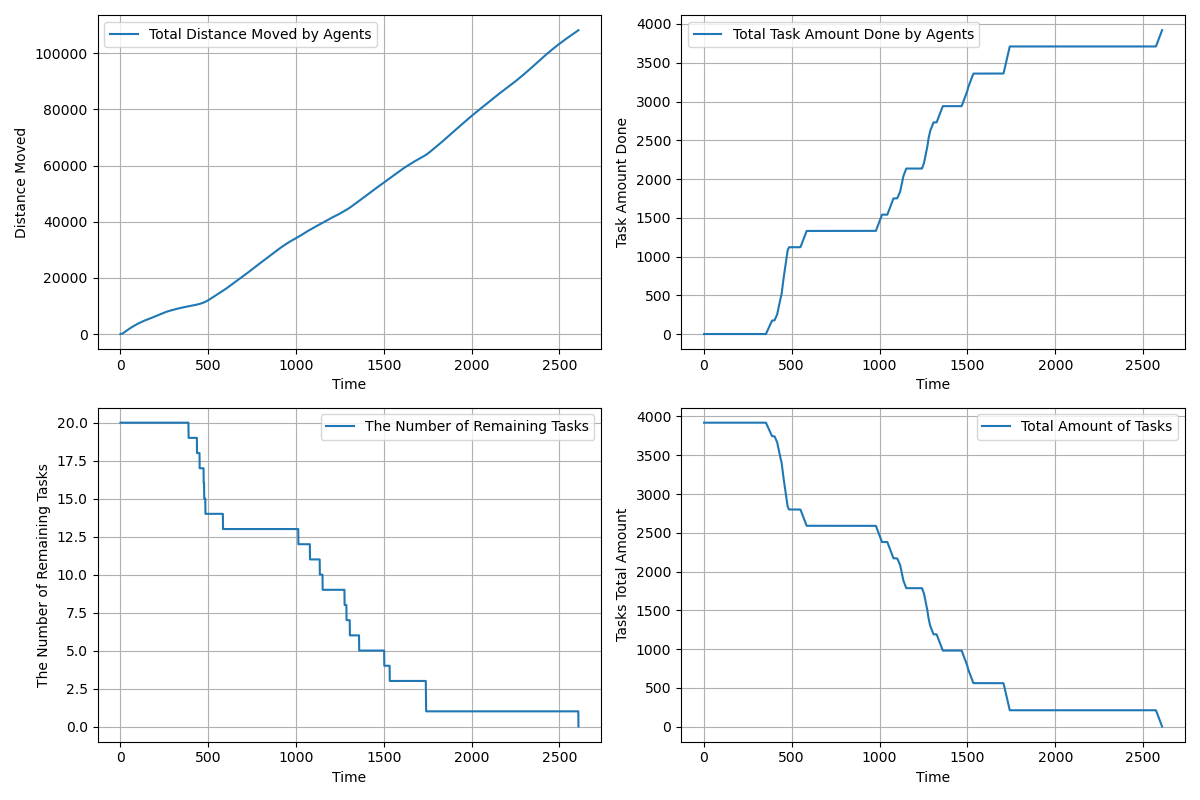

The file beside this chart, header and first rows:
time, agents_total_distance_moved, agents_total_task_amount_done, completed_tasks, remaining_tasks, tasks_total_amount_left
1.0, 2.35, 0.0, 0, 20, 3920
2.0, 7.05, 0.0, 0, 20, 3920
3.0, 14.1, 0.0, 0, 20, 3920
4.0, 23.3, 0.0, 0, 20, 3920
5.0, 34.8, 0.0, 0, 20, 3920
6.0, 48.6, 0.0, 0, 20, 3920
7.0, 64.7, 0.0, 0, 20, 3920
8.0, 83.1, 0.0, 0, 20, 3920
9.0, 103.8, 0.0, 0, 20, 3920
10.0, 126.8, 0.0, 0, 20, 3920
11.0, 152.1, 0.0, 0, 20, 3920
12.0, 179.7, 0.0, 0, 20, 3920
13.0, 209.6, 0.0, 0, 20, 3920
14.0, 241.8, 0.0, 0, 20, 3920
15.0, 276.3, 0.0, 0, 20, 3920
16.0, 313.1, 0.0, 0, 20, 3920
17.0, 352.2, 0.0, 0, 20, 3920
18.0, 393.6, 0.0, 0, 20, 3920
19.0, 437.3, 0.0, 0, 20, 3920
20.0, 483.3, 0.0, 0, 20, 3920
21.0, 529.3, 0.0, 0, 20, 3920
22.0, 575.3, 0.0, 0, 20, 3920
23.0, 621.3, 0.0, 0, 20, 3920
24.0, 667.3, 0.0, 0, 20, 3920
25.0, 713.3, 0.0, 0, 20, 3920
26.0, 759.3, 0.0, 0, 20, 3920
27.0, 805.2, 0.0, 0, 20, 3920
28.0, 851.1, 0.0, 0, 20, 3920
29.0, 897.1, 0.0, 0, 20, 3920
30.0, 942.1, 0.0, 0, 20, 3920
31.0, 987.1, 0.0, 0, 20, 3920
32.0, 1032, 0.0, 0, 20, 3920
33.0, 1077, 0.0, 0, 20, 3920
34.0, 1122, 0.0, 0, 20, 3920
35.0, 1167, 0.0, 0, 20, 3920
36.0, 1212, 0.0, 0, 20, 3920
37.0, 1257, 0.0, 0, 20, 3920
38.0, 1301, 0.0, 0, 20, 3920
39.0, 1345, 0.0, 0, 20, 3920
40.0, 1389, 0.0, 0, 20, 3920
41.0, 1433, 0.0, 0, 20, 3920
42.0, 1477, 0.0, 0, 20, 3920
43.0, 1520, 0.0, 0, 20, 3920
44.0, 1563, 0.0, 0, 20, 3920
45.0, 1606, 0.0, 0, 20, 3920
46.0, 1648, 0.0, 0, 20, 3920
47.0, 1690, 0.0, 0, 20, 3920
48.0, 1732, 0.0, 0, 20, 3920
49.0, 1774, 0.0, 0, 20, 3920
50.0, 1816, 0.0, 0, 20, 3920
51.0, 1858, 0.0, 0, 20, 3920
52.0, 1900, 0.0, 0, 20, 3920
53.0, 1942, 0.0, 0, 20, 3920
54.0, 1984, 0.0, 0, 20, 3920
55.0, 2024, 0.0, 0, 20, 3920
56.0, 2064, 0.0, 0, 20, 3920
57.0, 2104, 0.0, 0, 20, 3920
58.0, 2143, 0.0, 0, 20, 3920
59.0, 2182, 0.0, 0, 20, 3920
60.0, 2221, 0.0, 0, 20, 3920
... 2,548 more rows
